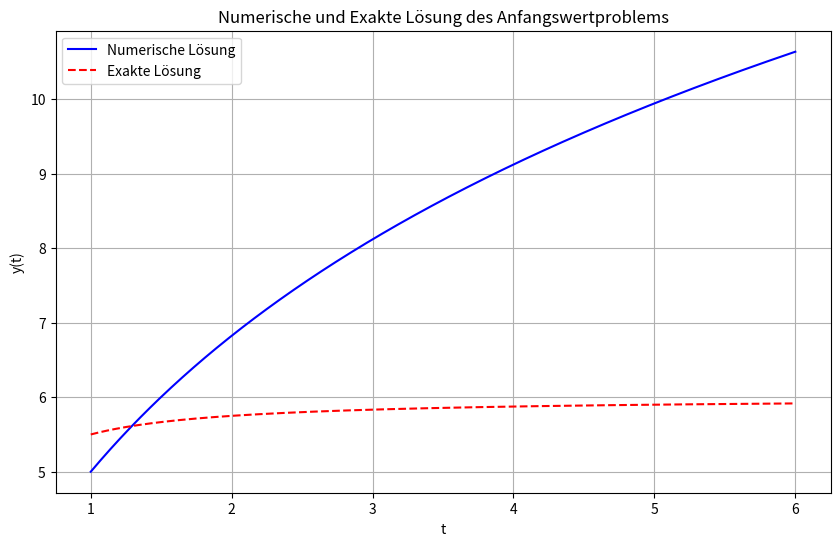

Python code for this plot:
import numpy as np
import matplotlib.pyplot as plt


# Funktion für das Anfangswertproblem
def f(t, y):
    return 9 / (2 + 2 * t)


# Exakte Lösungsfunktion
def exact_solution(t):
    return 1 - 1 / (2 * t) + 5


# Klassisches Runge-Kutta-Verfahren
def Name_S12_Aufg1(f, a, b, n, y0):
    h = (b - a) / n
    x = [a]
    y = [y0]

    for i in range(1, n + 1):
        xi = a + i * h
        k1 = f(x[i - 1], y[i - 1])
        k2 = f(x[i - 1] + 0.5 * h, y[i - 1] + 0.5 * h * k1)
        k3 = f(x[i - 1] + 0.5 * h, y[i - 1] + 0.5 * h * k2)
        k4 = f(x[i - 1] + h, y[i - 1] + h * k3)

        yi = y[i - 1] + (h / 6) * (k1 + 2 * k2 + 2 * k3 + k4)

        x.append(xi)
        y.append(yi)

    return x, y


# Parameter für das Anfangswertproblem
a = 1
b = 6
n = int((b - a) / 0.01)
y0 = 5

# Numerische Lösung berechnen
x_numerical, y_numerical = Name_S12_Aufg1(f, a, b, n, y0)

# Exakte Lösung berechnen
x_exact = np.linspace(a, b, 1000)
y_exact = exact_solution(x_exact)

# Plot
plt.figure(figsize=(10, 6))
plt.plot(x_numerical, y_numerical, label='Numerische Lösung', color='blue')
plt.plot(x_exact, y_exact, label='Exakte Lösung', color='red', linestyle='--')
plt.xlabel('t')
plt.ylabel('y(t)')
plt.title('Numerische und Exakte Lösung des Anfangswertproblems')
plt.legend()
plt.grid(True)
plt.show()
